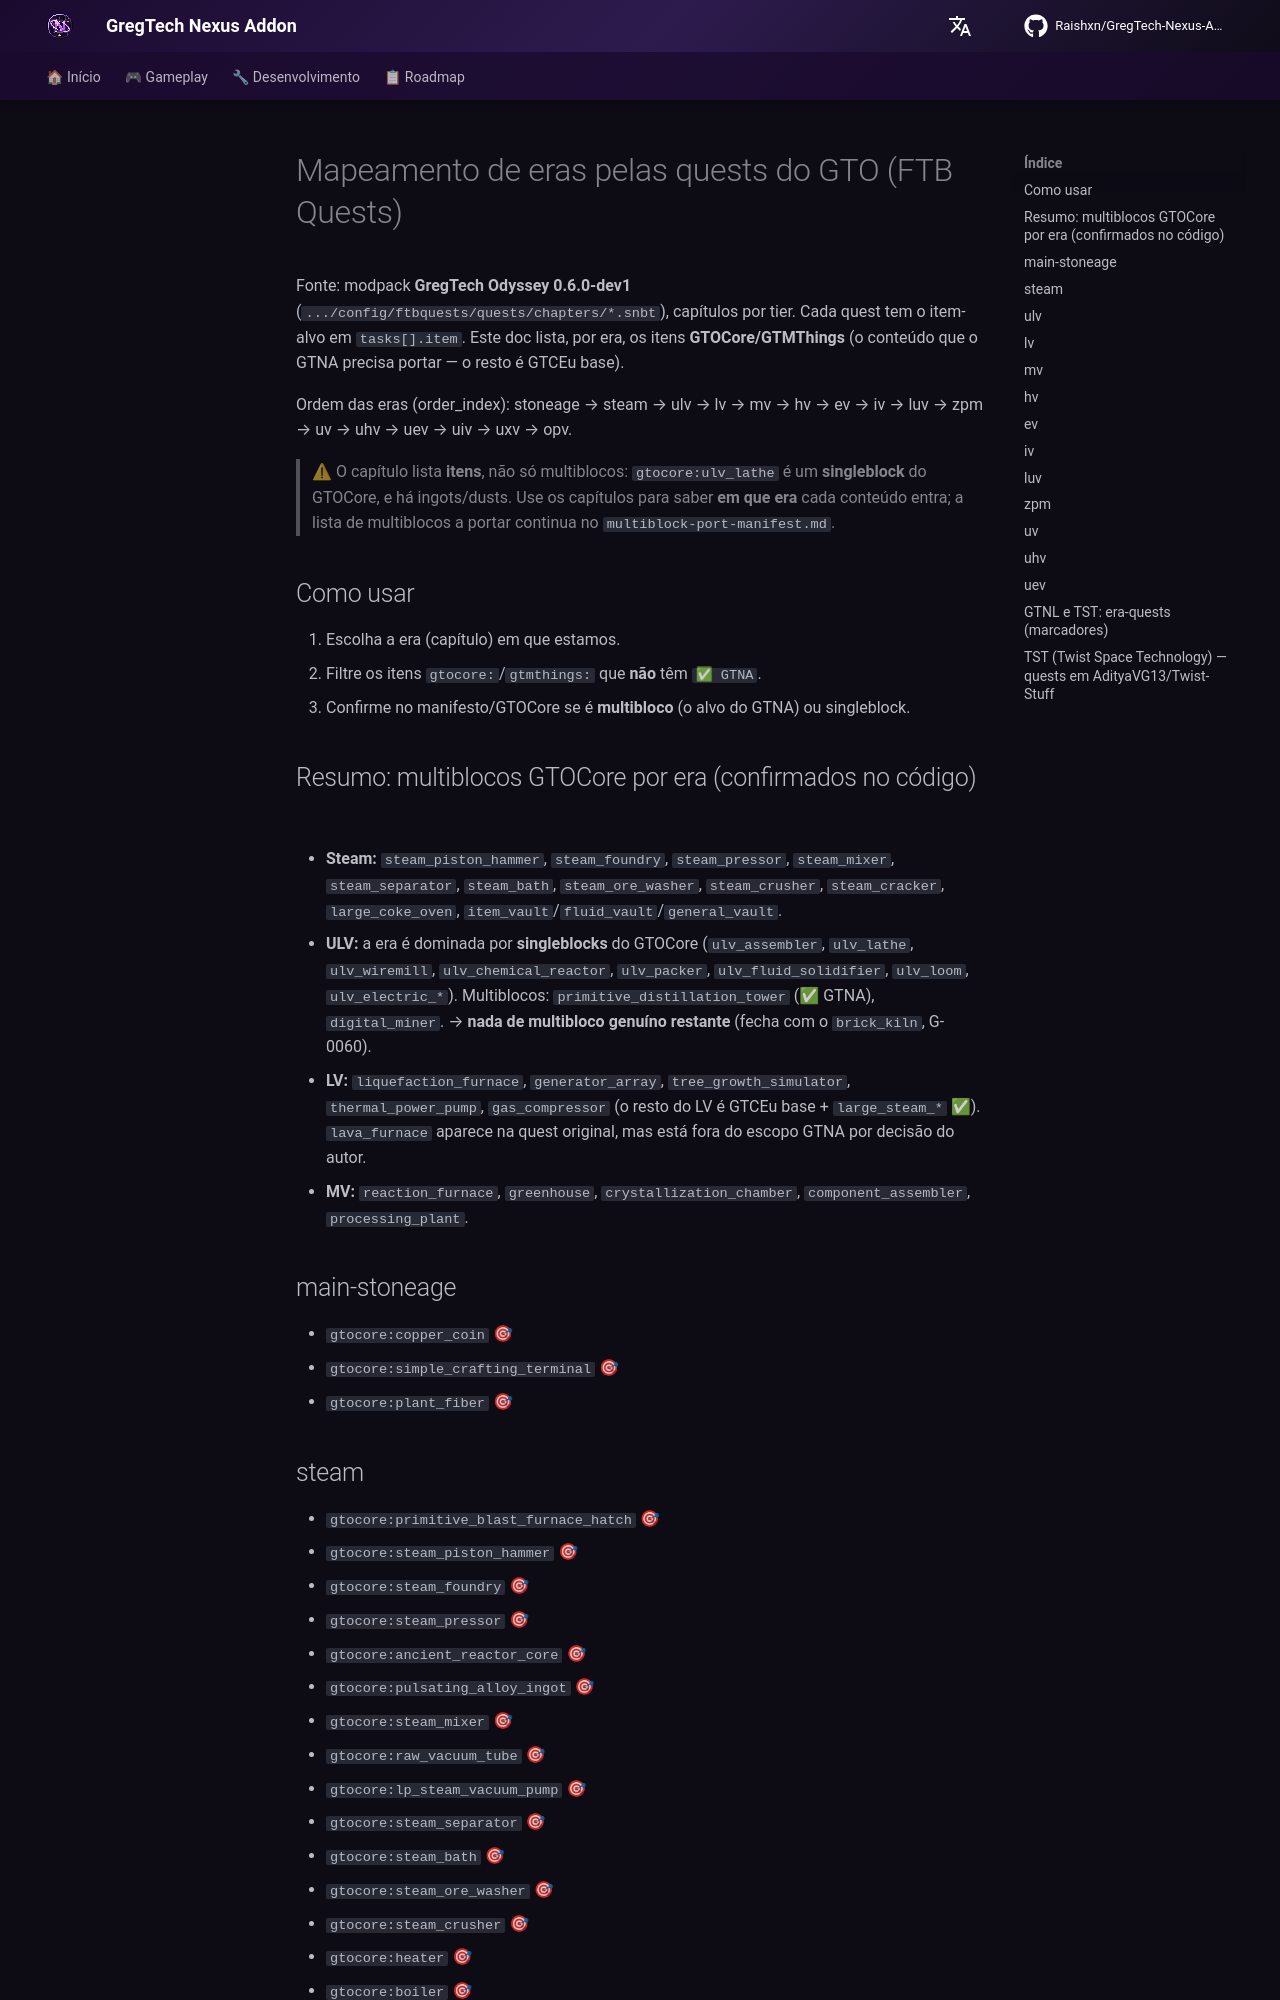

repository: Zx123456899/GregTech-Nexus-Addon · page: roadmap/era-mapping-gto-quests/index.html · generator: mkdocs

# Mapeamento de eras pelas quests do GTO (FTB Quests)

Fonte: modpack **GregTech Odyssey 0.6.0-dev1** (`.../config/ftbquests/quests/chapters/*.snbt`), capítulos por tier. Cada quest tem o item-alvo em `tasks[].item`. Este doc lista, por era, os itens **GTOCore/GTMThings** (o conteúdo que o GTNA precisa portar — o resto é GTCEu base).

Ordem das eras (order_index): stoneage → steam → ulv → lv → mv → hv → ev → iv → luv → zpm → uv → uhv → uev → uiv → uxv → opv.

> ⚠ O capítulo lista **itens**, não só multiblocos: `gtocore:ulv_lathe` é um **singleblock** do GTOCore, e há ingots/dusts. Use os capítulos para saber **em que era** cada conteúdo entra; a lista de multiblocos a portar continua no `multiblock-port-manifest.md`.

## Como usar
1. Escolha a era (capítulo) em que estamos.
2. Filtre os itens `gtocore:`/`gtmthings:` que **não** têm `✅ GTNA`.
3. Confirme no manifesto/GTOCore se é **multibloco** (o alvo do GTNA) ou singleblock.

## Resumo: multiblocos GTOCore por era (confirmados no código)
- **Steam:** `steam_piston_hammer`, `steam_foundry`, `steam_pressor`, `steam_mixer`, `steam_separator`, `steam_bath`, `steam_ore_washer`, `steam_crusher`, `steam_cracker`, `large_coke_oven`, `item_vault`/`fluid_vault`/`general_vault`.
- **ULV:** a era é dominada por **singleblocks** do GTOCore (`ulv_assembler`, `ulv_lathe`, `ulv_wiremill`, `ulv_chemical_reactor`, `ulv_packer`, `ulv_fluid_solidifier`, `ulv_loom`, `ulv_electric_*`). Multiblocos: `primitive_distillation_tower` (✅ GTNA), `digital_miner`. → **nada de multibloco genuíno restante** (fecha com o `brick_kiln`, G-0060).
- **LV:** `liquefaction_furnace`, `generator_array`, `tree_growth_simulator`, `thermal_power_pump`, `gas_compressor` (o resto do LV é GTCEu base + `large_steam_*` ✅). `lava_furnace` aparece na quest original, mas está fora do escopo GTNA por decisão do autor.
- **MV:** `reaction_furnace`, `greenhouse`, `crystallization_chamber`, `component_assembler`, `processing_plant`.

## main-stoneage

- `gtocore:copper_coin` 🎯
- `gtocore:simple_crafting_terminal` 🎯
- `gtocore:plant_fiber` 🎯
